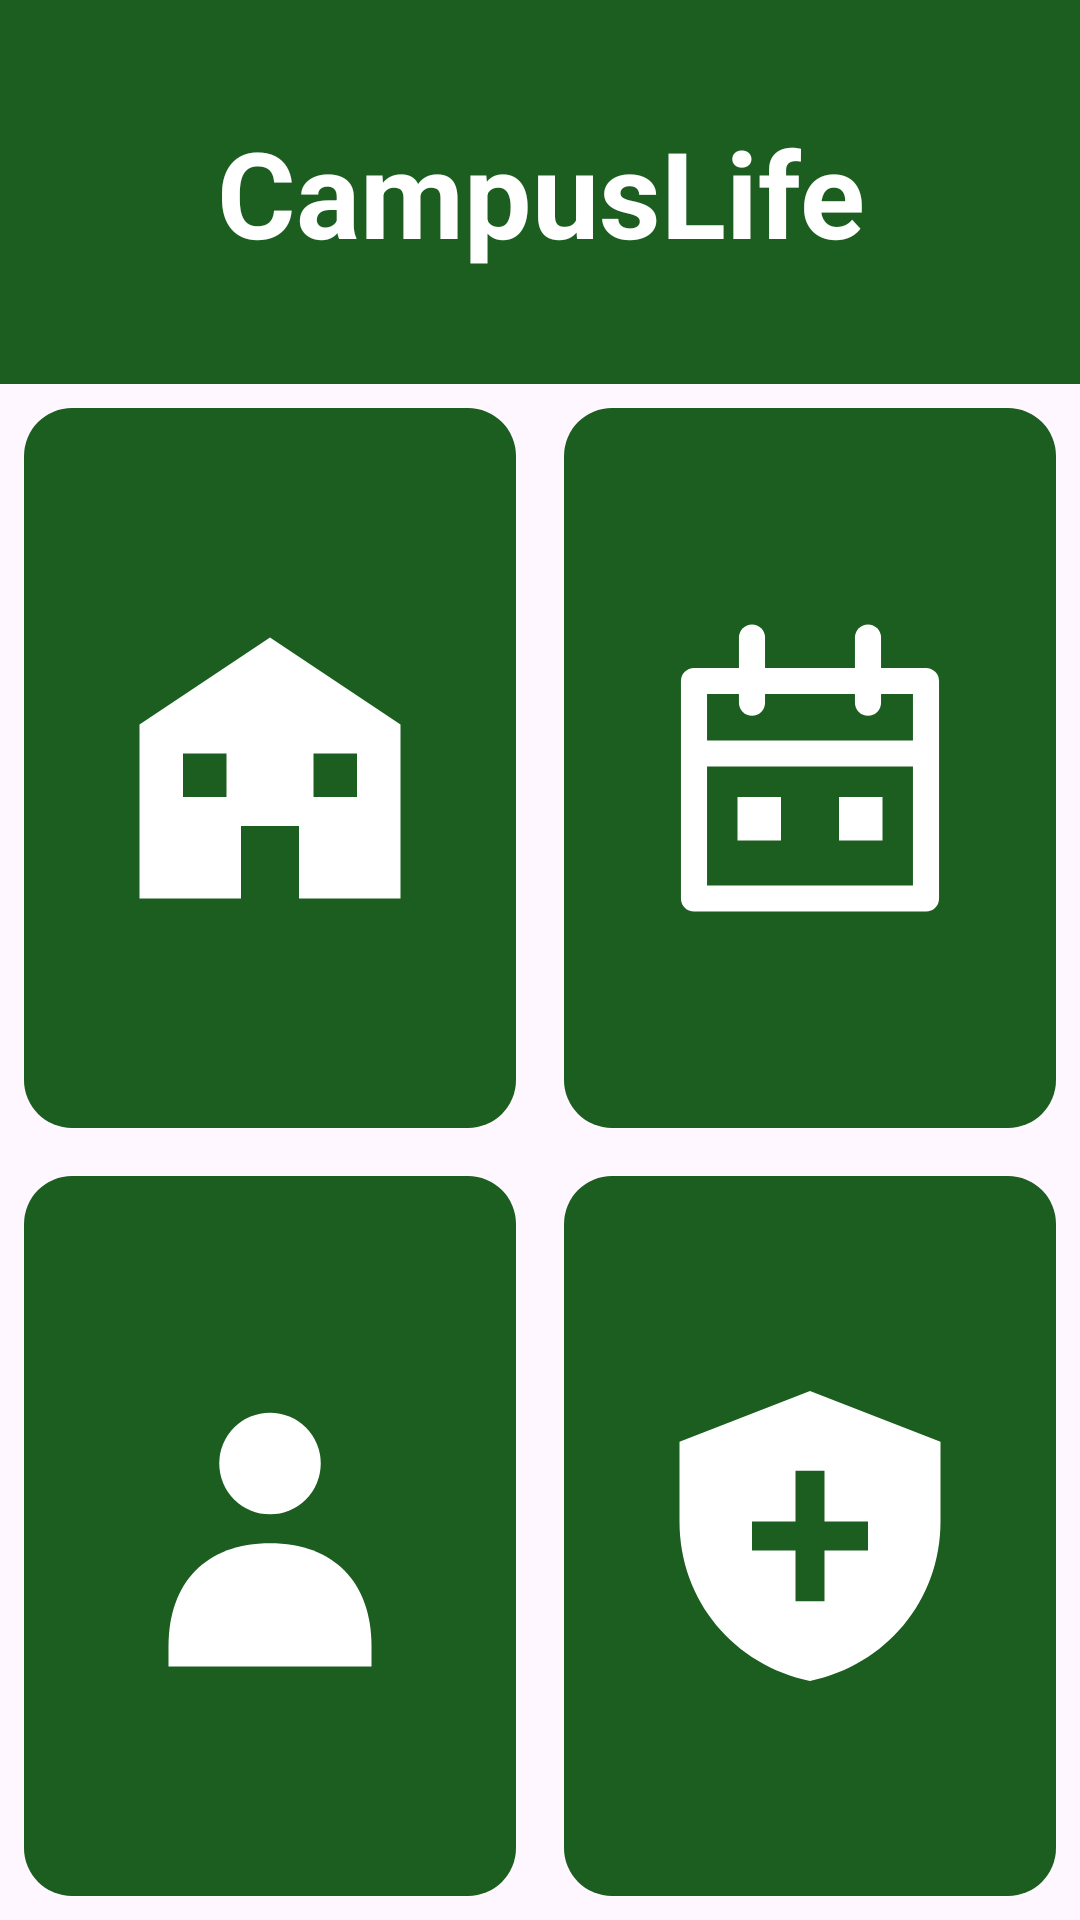

Reconstruct the res/layout file that produces this screen, plus the resources it refers to.
<!-- AndroidManifest.xml: application theme Theme._20243006965AssignmentOne -->
<!-- res/layout/activity_main.xml -->
<?xml version="1.0" encoding="utf-8"?>
<LinearLayout xmlns:android="http://schemas.android.com/apk/res/android"
    android:id="@+id/main"
    android:layout_width="match_parent"
    android:layout_height="match_parent"
    android:orientation="vertical">

    
    <TextView
        android:id="@+id/tvBanner"
        android:layout_width="match_parent"
        android:layout_height="0dp"
        android:layout_weight="1"
        android:background="@color/green"
        android:gravity="center"
        android:text="@string/banner_title"
        android:textColor="@color/white"
        android:textSize="40sp"
        android:textStyle="bold" />

    
    <LinearLayout
        android:layout_width="match_parent"
        android:layout_height="0dp"
        android:layout_weight="4"
        android:orientation="vertical">

        <LinearLayout
            android:layout_width="match_parent"
            android:layout_height="0dp"
            android:layout_weight="1"
            android:orientation="horizontal">

            <ImageButton
                android:id="@+id/btnFacilities"
                android:layout_width="0dp"
                android:layout_height="match_parent"
                android:layout_weight="1"
                android:layout_margin="8dp"
                android:background="@drawable/btn_selector"
                android:backgroundTint="@null"
                android:contentDescription="@string/cd_facilities"
                android:padding="24dp"
                android:scaleType="fitCenter"
                android:src="@drawable/ic_facilities" />

            <ImageButton
                android:id="@+id/btnEvents"
                android:layout_width="0dp"
                android:layout_height="match_parent"
                android:layout_weight="1"
                android:layout_margin="8dp"
                android:background="@drawable/btn_selector"
                android:backgroundTint="@null"
                android:contentDescription="@string/cd_events"
                android:padding="24dp"
                android:scaleType="fitCenter"
                android:src="@drawable/ic_events" />
        </LinearLayout>

        <LinearLayout
            android:layout_width="match_parent"
            android:layout_height="0dp"
            android:layout_weight="1"
            android:orientation="horizontal">

            <ImageButton
                android:id="@+id/btnClubs"
                android:layout_width="0dp"
                android:layout_height="match_parent"
                android:layout_weight="1"
                android:layout_margin="8dp"
                android:background="@drawable/btn_selector"
                android:backgroundTint="@null"
                android:contentDescription="@string/cd_clubs"
                android:padding="24dp"
                android:scaleType="fitCenter"
                android:src="@drawable/ic_clubs" />

            <ImageButton
                android:id="@+id/btnSupport"
                android:layout_width="0dp"
                android:layout_height="match_parent"
                android:layout_weight="1"
                android:layout_margin="8dp"
                android:background="@drawable/btn_selector"
                android:backgroundTint="@null"
                android:contentDescription="@string/cd_support"
                android:padding="24dp"
                android:scaleType="fitCenter"
                android:src="@drawable/ic_support" />
        </LinearLayout>
    </LinearLayout>
</LinearLayout>
<!-- resources referenced by this layout -->
<resources>
  <color name="green">#1B5E20</color>
  <color name="white">#FFFFFFFF</color>
  <!-- drawable btn_selector (drawable) -->
  <?xml version="1.0" encoding="utf-8"?>
  <selector xmlns:android="http://schemas.android.com/apk/res/android">
      <item android:state_pressed="true">
          <shape android:shape="rectangle">
              <solid android:color="@color/light_green" />
              <corners android:radius="16dp" />
          </shape>
      </item>
      <item>
          <shape android:shape="rectangle">
              <solid android:color="@color/green" />
              <corners android:radius="16dp" />
          </shape>
      </item>
  </selector>
  <!-- drawable ic_clubs (drawable) -->
  <vector xmlns:android="http://schemas.android.com/apk/res/android"
      android:width="24dp"
      android:height="24dp"
      android:viewportWidth="24"
      android:viewportHeight="24">
      <path
          android:fillColor="#FFFFFFFF"
          android:pathData="M12,10.5 A3.5,3.5 0 1,0 12,3.5 A3.5,3.5 0 1,0 12,10.5 Z" />
      <path
          android:fillColor="#FFFFFFFF"
          android:pathData="M12,12.5 C7.6,12.5 5,15.2 5,19.6 L5,21 L19,21 L19,19.6 C19,15.2 16.4,12.5 12,12.5 Z" />
  </vector>
  <!-- drawable ic_events (drawable) -->
  <vector xmlns:android="http://schemas.android.com/apk/res/android"
      android:width="24dp"
      android:height="24dp"
      android:viewportWidth="24"
      android:viewportHeight="24">
      <path
          android:fillColor="#00000000"
          android:pathData="M4,6 L20,6 L20,21 L4,21 Z"
          android:strokeColor="#FFFFFFFF"
          android:strokeLineJoin="round"
          android:strokeWidth="1.8" />
      <path
          android:fillColor="#00000000"
          android:pathData="M4,11 L20,11"
          android:strokeColor="#FFFFFFFF"
          android:strokeWidth="1.8" />
      <path
          android:fillColor="#00000000"
          android:pathData="M8,3 L8,7.5"
          android:strokeColor="#FFFFFFFF"
          android:strokeLineCap="round"
          android:strokeWidth="1.8" />
      <path
          android:fillColor="#00000000"
          android:pathData="M16,3 L16,7.5"
          android:strokeColor="#FFFFFFFF"
          android:strokeLineCap="round"
          android:strokeWidth="1.8" />
      <path
          android:fillColor="#FFFFFFFF"
          android:pathData="M7,14 L10,14 L10,17 L7,17 Z M14,14 L17,14 L17,17 L14,17 Z" />
  </vector>
  <!-- drawable ic_facilities (drawable) -->
  <vector xmlns:android="http://schemas.android.com/apk/res/android"
      android:width="24dp"
      android:height="24dp"
      android:viewportWidth="24"
      android:viewportHeight="24">
      <path
          android:fillColor="#FFFFFFFF"
          android:fillType="evenOdd"
          android:pathData="M3,21 L3,9 L12,3 L21,9 L21,21 Z M6,11 L9,11 L9,14 L6,14 Z M15,11 L18,11 L18,14 L15,14 Z M10,16 L14,16 L14,21 L10,21 Z" />
  </vector>
  <!-- drawable ic_support (drawable) -->
  <vector xmlns:android="http://schemas.android.com/apk/res/android"
      android:width="24dp"
      android:height="24dp"
      android:viewportWidth="24"
      android:viewportHeight="24">
      <path
          android:fillColor="#FFFFFFFF"
          android:fillType="evenOdd"
          android:pathData="M12,2 L21,5.5 L21,11 C21,16.5 17.2,20.9 12,22 C6.8,20.9 3,16.5 3,11 L3,5.5 Z M11,7.5 L11,11 L8,11 L8,13 L11,13 L11,16.5 L13,16.5 L13,13 L16,13 L16,11 L13,11 L13,7.5 Z" />
  </vector>
  <string name="banner_title">CampusLife</string>
  <string name="cd_clubs">Clubs</string>
  <string name="cd_events">Events</string>
  <string name="cd_facilities">Facilities</string>
  <string name="cd_support">Support</string>
  <style name="Theme._20243006965AssignmentOne" parent="Base.Theme._20243006965AssignmentOne" />
  <color name="light_green">#66BB6A</color>
  <style name="Base.Theme._20243006965AssignmentOne" parent="Theme.Material3.DayNight.NoActionBar">
          
          
      </style>
</resources>
